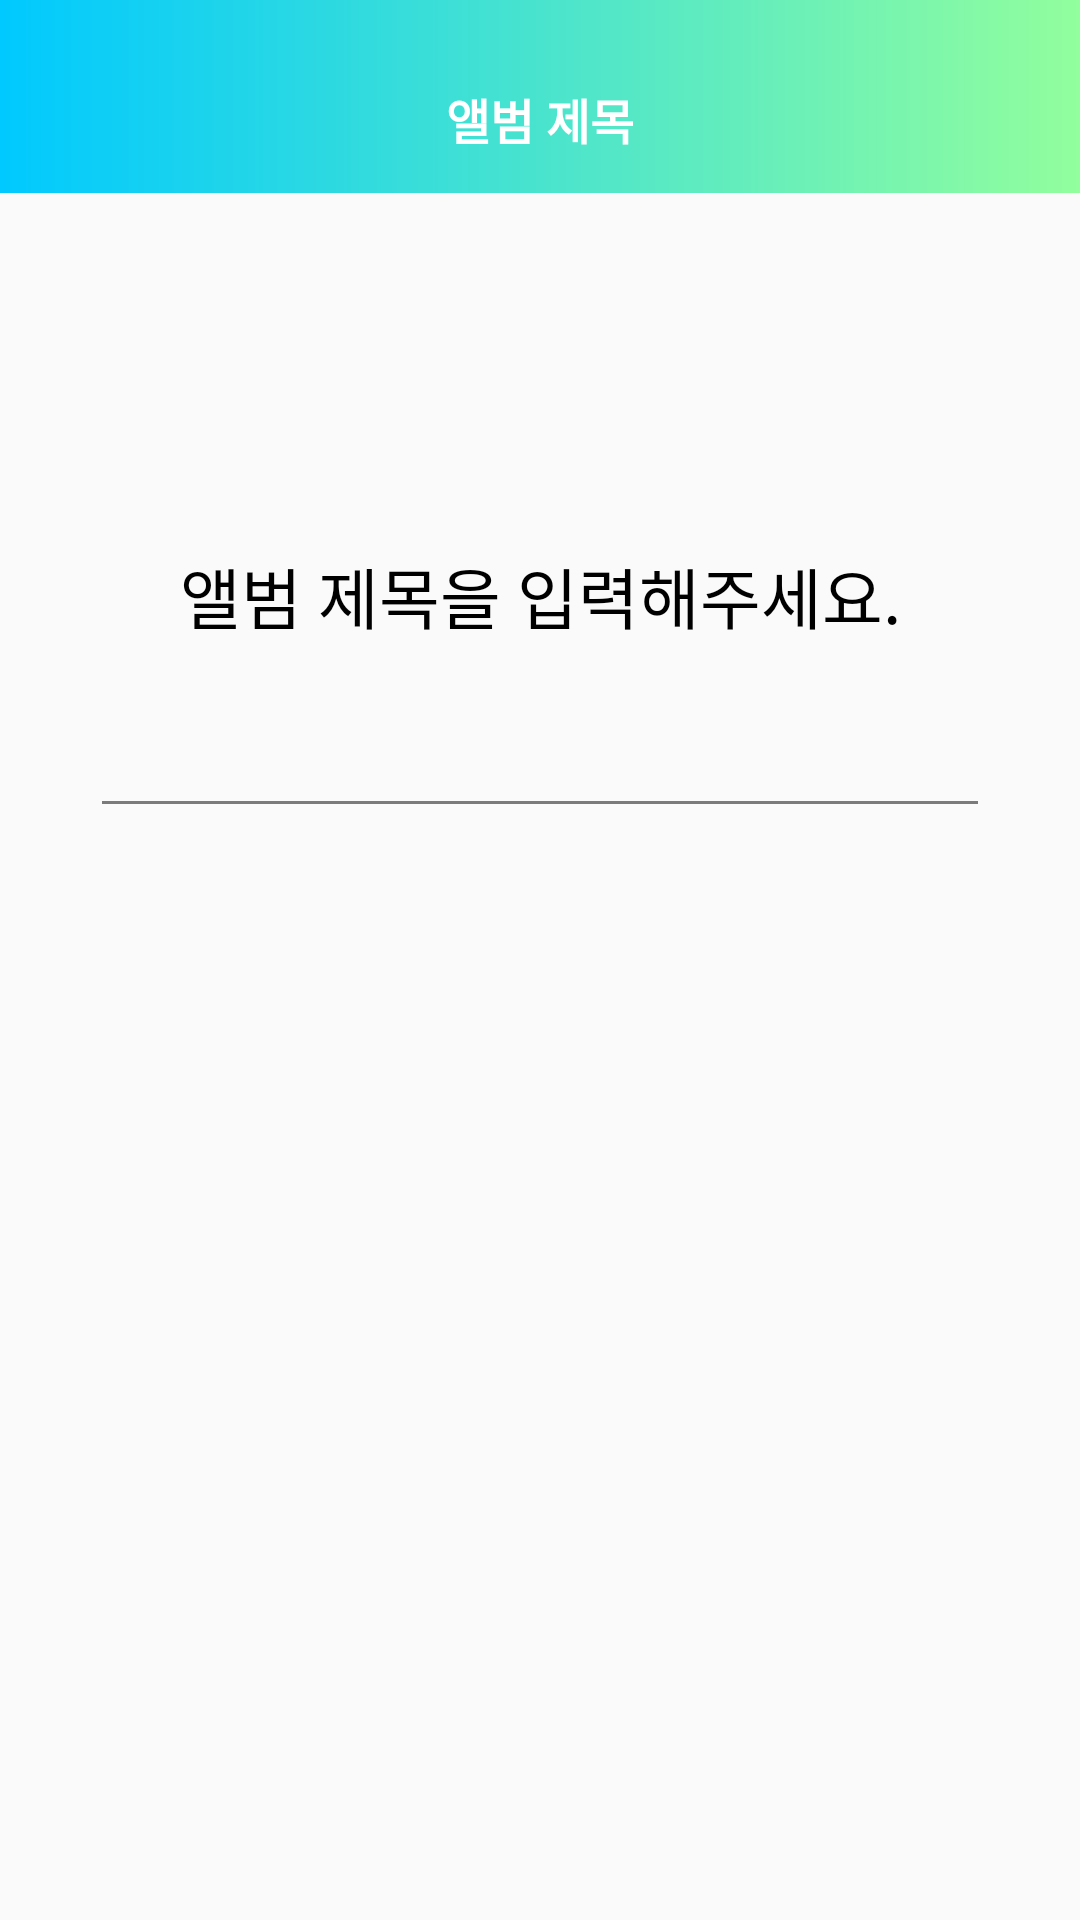

This screen was rendered from an Android layout file. Write that file and the resources it references.
<!-- AndroidManifest.xml: application theme AppTheme -->
<!-- res/layout/activity_album_title.xml -->
<?xml version="1.0" encoding="utf-8"?>
<androidx.constraintlayout.widget.ConstraintLayout xmlns:android="http://schemas.android.com/apk/res/android"
                                                   xmlns:app="http://schemas.android.com/apk/res-auto"
                                                   android:layout_width="match_parent"
                                                   android:layout_height="match_parent">


    <androidx.appcompat.widget.Toolbar
            android:id="@+id/albumTitleToolbar"
            android:layout_width="match_parent"
            android:layout_height="0dp"
            android:background="@drawable/toolbar_background"
            android:gravity="center"
            app:contentInsetStart="0dp"
            app:layout_constraintBottom_toBottomOf="@+id/albumTitleGuide1"
            app:layout_constraintEnd_toEndOf="parent"
            app:layout_constraintStart_toStartOf="parent"
            app:layout_constraintTop_toTopOf="parent"
            app:titleTextAppearance="@style/toolbar_style">

        <RelativeLayout
                android:layout_width="match_parent"
                android:layout_height="match_parent">

            <TextView
                    android:layout_width="wrap_content"
                    android:layout_height="wrap_content"
                    android:layout_alignParentBottom="true"
                    android:layout_centerHorizontal="true"
                    android:layout_marginBottom="13dp"
                    android:text="앨범 제목"
                    android:textColor="@color/white"
                    android:textSize="16sp"
                    android:textStyle="bold"/>

            <ImageButton
                    android:id="@+id/albumTitleBackBtn"
                    android:layout_width="wrap_content"
                    android:layout_height="wrap_content"
                    android:layout_alignParentBottom="true"
                    android:layout_marginStart="20dp"
                    android:layout_marginBottom="13dp"
                    android:background="@drawable/ic_back"/>
        </RelativeLayout>
    </androidx.appcompat.widget.Toolbar>


    <TextView
            android:id="@+id/albumTitleTv1"
            android:layout_width="wrap_content"
            android:layout_height="wrap_content"
            android:text="앨범 제목을 입력해주세요."
            android:textColor="@color/black"
            android:textSize="22sp"
            app:layout_constraintBottom_toBottomOf="parent"
            app:layout_constraintEnd_toEndOf="parent"
            app:layout_constraintStart_toStartOf="parent"

            app:layout_constraintTop_toTopOf="parent"
            app:layout_constraintVertical_bias="0.3"/>

    <EditText
            android:id="@+id/albumTitleEditText"
            android:layout_width="match_parent"
            android:layout_height="wrap_content"
            android:layout_marginStart="30dp"
            android:layout_marginTop="20dp"
            android:layout_marginEnd="30dp"
            android:backgroundTint="@color/b7b7"
            android:textCursorDrawable="@null"
            android:gravity="center"
            android:textColorHighlight="@color/gray2"
            android:singleLine="true"
            android:maxLength="30"
            android:textColor="@color/b7b7"
            android:textSize="18sp"
            app:layout_constraintEnd_toEndOf="parent"
            app:layout_constraintStart_toStartOf="parent"
            app:layout_constraintTop_toBottomOf="@+id/albumTitleTv1"/>

    <androidx.constraintlayout.widget.Guideline
            android:id="@+id/albumTitleGuide1"
            android:layout_width="wrap_content"
            android:layout_height="wrap_content"
            android:orientation="horizontal"
            app:layout_constraintGuide_percent="0.1006"/>


</androidx.constraintlayout.widget.ConstraintLayout>
<!-- resources referenced by this layout -->
<resources>
  <color name="b7b7">#7b7b7b</color>
  <color name="black">#000000</color>
  <color name="gray2">#f2f2f2</color>
  <color name="white">#ffffff</color>
  <!-- drawable toolbar_background (drawable) -->
  <?xml version="1.0" encoding="utf-8"?>
  <shape xmlns:android="http://schemas.android.com/apk/res/android" android:shape="rectangle">
      <gradient
              android:angle="180"
              android:endColor="#00c9ff"
              android:startColor="#92fe9d"/>
  </shape>
  <style name="toolbar_style" parent="@style/TextAppearance.Widget.AppCompat.Toolbar.Title">
          <item name="android:textSize">15sp</item>
          <item name="android:textColor">@color/white</item>
      </style>
  <style name="AppTheme" parent="Theme.AppCompat.Light.NoActionBar">
          
          <item name="colorPrimary">@color/colorPrimary</item>
          <item name="colorPrimaryDark">@color/colorPrimaryDark</item>
          <item name="colorAccent">@color/c8</item>
      </style>
  <color name="colorPrimary">#008577</color>
  <color name="colorPrimaryDark">#00574B</color>
  <color name="c8">#c8c8c8</color>
</resources>
